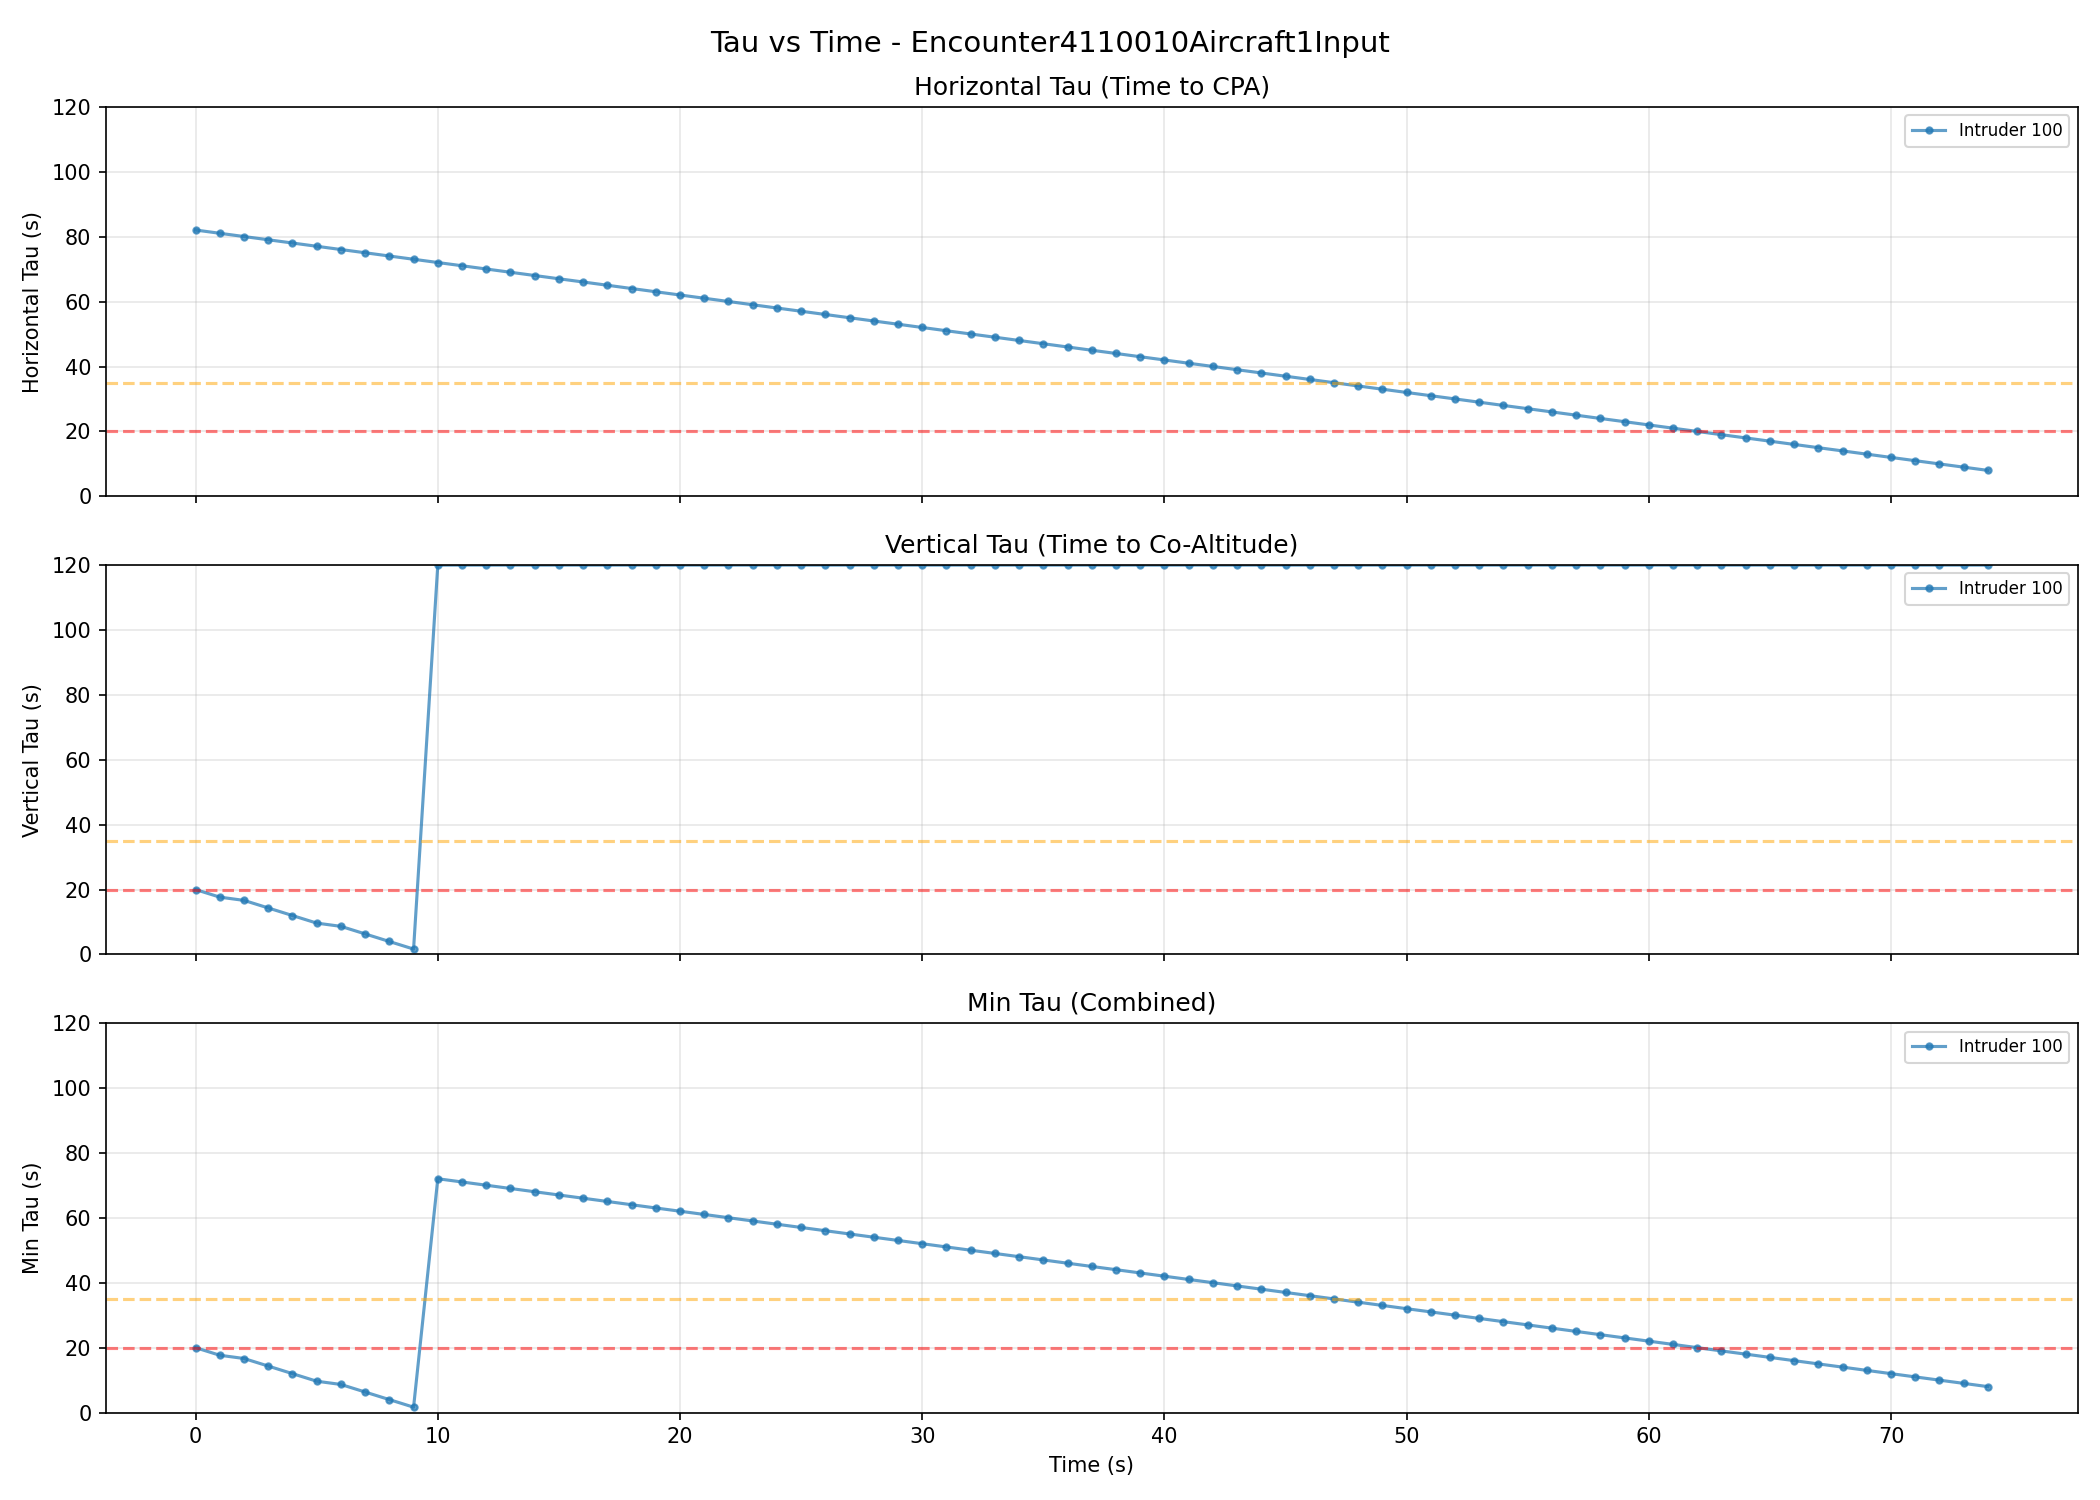

Data behind this chart, as committed beside it:
time, intruder_id, tau_horiz, tau_vert, tau_min, cpa_dist_ft, range_ft, rel_alt_ft
0, 100, 82.08, 20.0, 20.0, 0.0, 6567, 15
1, 100, 81.08, 17.67, 17.67, 0.0, 6486, 13.25
2, 100, 80.08, 16.67, 16.67, 0.0, 6406, 12.5
3, 100, 79.08, 14.33, 14.33, 0.0, 6326, 10.75
4, 100, 78.08, 12.0, 12.0, 0.0, 6246, 9
5, 100, 77.08, 9.667, 9.667, 0.0, 6166, 7.25
6, 100, 76.07, 8.667, 8.667, 0.0, 6086, 6.5
7, 100, 75.08, 6.333, 6.333, 0.0, 6006, 4.75
8, 100, 74.07, 4.0, 4.0, 9.094947017729282e-13, 5926, 3
9, 100, 73.07, 1.667, 1.667, 0.0, 5846, 1.25
10, 100, 72.07, inf, 72.07, 0.0, 5765, 0.5
11, 100, 71.07, inf, 71.07, 0.0, 5686, -1.25
12, 100, 70.07, inf, 70.07, 9.094947017729282e-13, 5606, -3
13, 100, 69.07, inf, 69.07, 9.094947017729282e-13, 5525, -4.75
14, 100, 68.06, inf, 68.06, 0.0, 5445, -5.5
15, 100, 67.06, inf, 67.06, 0.0, 5365, -7.25
16, 100, 66.07, inf, 66.07, 9.094947017729282e-13, 5285, -9
17, 100, 65.06, inf, 65.06, 9.094947017729282e-13, 5205, -10.75
18, 100, 64.06, inf, 64.06, 0.0, 5125, -11.5
19, 100, 63.06, inf, 63.06, 0.0, 5045, -13.25
20, 100, 62.06, inf, 62.06, 9.094947017729282e-13, 4965, -15
21, 100, 61.06, inf, 61.06, 0.0, 4885, -16.75
22, 100, 60.06, inf, 60.06, 9.094947017729282e-13, 4804, -17.5
23, 100, 59.05, inf, 59.05, 0.0, 4724, -19.25
24, 100, 58.05, inf, 58.05, 0.0, 4644, -21
25, 100, 57.06, inf, 57.06, 0.0, 4564, -22.75
26, 100, 56.05, inf, 56.05, 0.0, 4484, -23.5
27, 100, 55.05, inf, 55.05, 0.0, 4404, -25.25
28, 100, 54.05, inf, 54.05, 0.0, 4324, -27
29, 100, 53.05, inf, 53.05, 0.0, 4244, -28.75
30, 100, 52.05, inf, 52.05, 0.0, 4164, -29.5
31, 100, 51.05, inf, 51.05, 0.0, 4084, -31.25
32, 100, 50.04, inf, 50.04, 4.547473508864641e-13, 4003, -33
33, 100, 49.05, inf, 49.05, 0.0, 3924, -34.75
34, 100, 48.05, inf, 48.05, 4.547473508864641e-13, 3844, -35.5
35, 100, 47.04, inf, 47.04, 4.547473508864641e-13, 3763, -37.25
36, 100, 46.04, inf, 46.04, 4.547473508864641e-13, 3683, -39
37, 100, 45.04, inf, 45.04, 0.0, 3603, -40.75
38, 100, 44.04, inf, 44.04, 4.547473508864641e-13, 3523, -41.5
39, 100, 43.04, inf, 43.04, 0.0, 3443, -43.25
40, 100, 42.04, inf, 42.04, 0.0, 3363, -45
41, 100, 41.03, inf, 41.03, 0.0, 3283, -46.75
42, 100, 40.04, inf, 40.04, 0.0, 3203, -47.5
43, 100, 39.03, inf, 39.03, 0.0, 3123, -49.25
44, 100, 38.03, inf, 38.03, 0.0, 3042, -51
45, 100, 37.03, inf, 37.03, 0.0, 2962, -52.75
46, 100, 36.03, inf, 36.03, 4.547473508864641e-13, 2883, -53.5
47, 100, 35.03, inf, 35.03, 0.0, 2802, -55.25
48, 100, 34.03, inf, 34.03, 0.0, 2722, -57
49, 100, 33.02, inf, 33.02, 0.0, 2642, -58.75
50, 100, 32.02, inf, 32.02, 0.0, 2562, -59.5
51, 100, 31.03, inf, 31.03, 0.0, 2482, -61.25
52, 100, 30.02, inf, 30.02, 4.547473508864641e-13, 2402, -63
53, 100, 29.02, inf, 29.02, 0.0, 2322, -64.75
54, 100, 28.02, inf, 28.02, 0.0, 2241, -65.5
55, 100, 27.02, inf, 27.02, 0.0, 2162, -67.25
56, 100, 26.02, inf, 26.02, 0.0, 2082, -69
57, 100, 25.02, inf, 25.02, 2.2737367544323206e-13, 2001, -70.75
58, 100, 24.01, inf, 24.01, 2.2737367544323206e-13, 1921, -71.5
59, 100, 23.02, inf, 23.02, 2.2737367544323206e-13, 1841, -73.25
... 15 more rows
